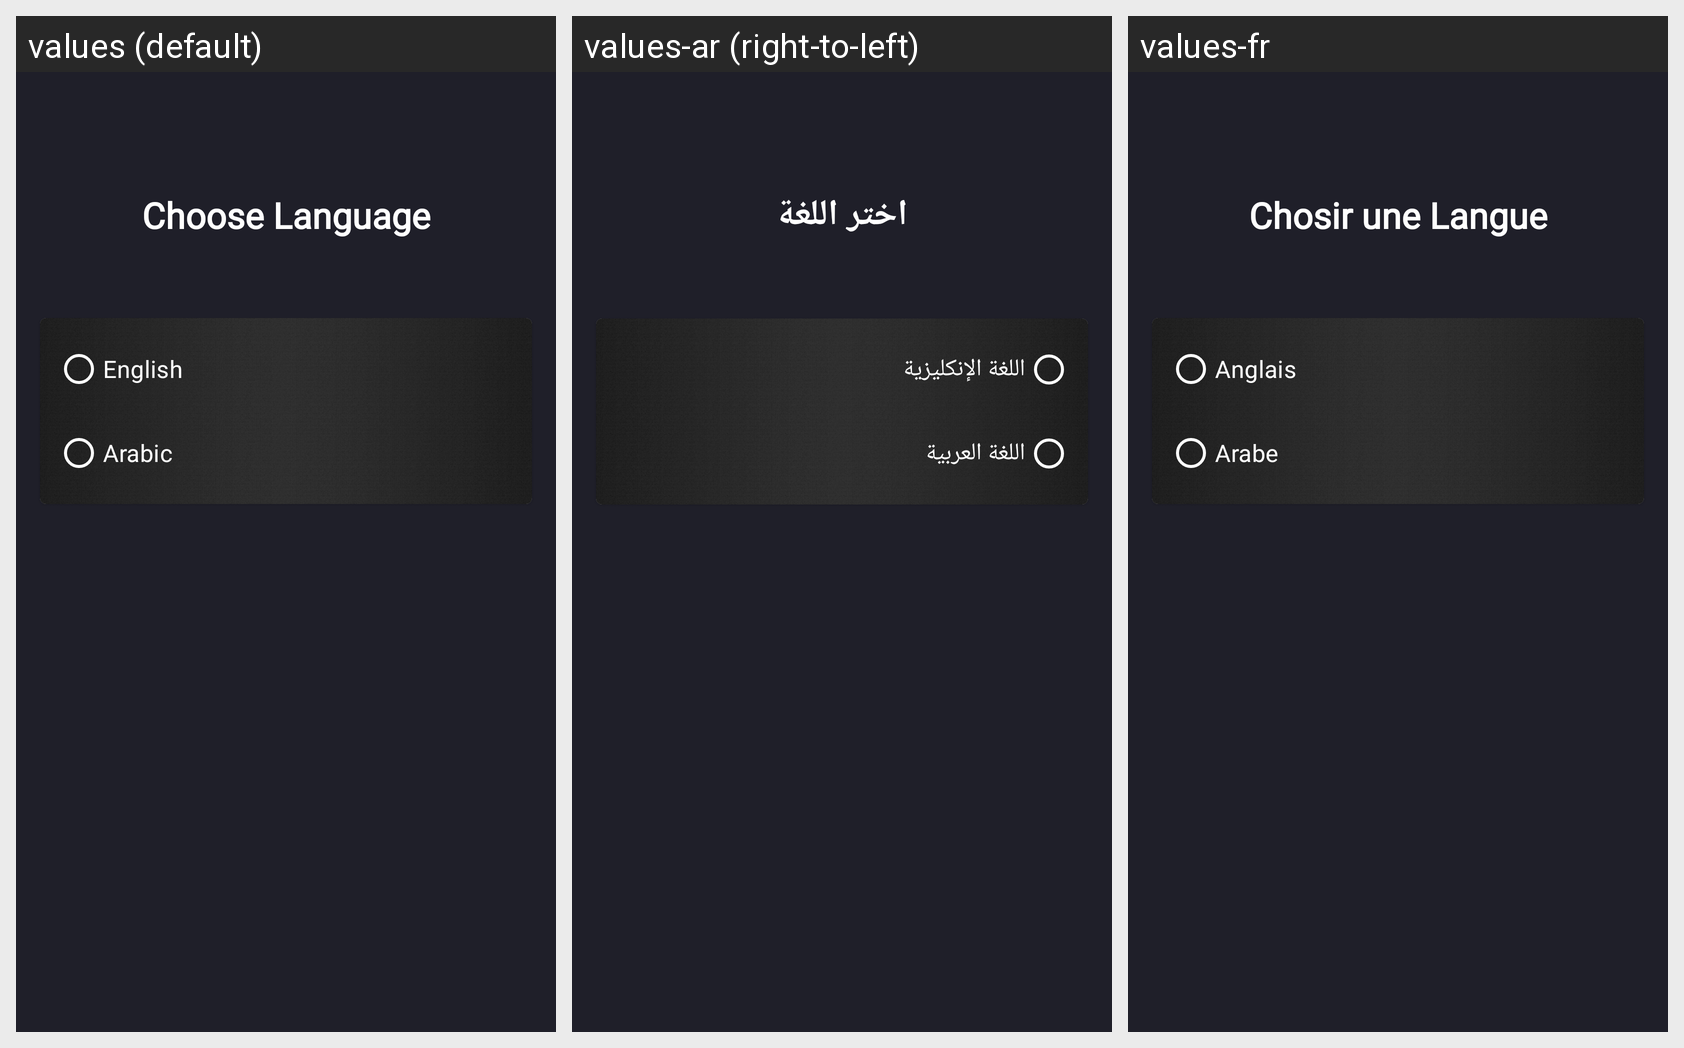

Locale-by-locale string values for the Android screen shown in this grid:
Android screen res/layout/activity_language.xml rendered under 3 locales, left to right: values (default), values-ar (right-to-left), values-fr. Device: Nexus 5 (rendered at 1080×1920; each locale shown at half size, 540×960, under a caption strip naming it); theme Theme.MyApplication.
Strings drawn on this screen, with the default value and each locale's value (text and hints the layout hard-codes, and strings that could not be matched under every locale, appear in the picture but are not listed):

choose_language
  values: Choose Language
  values-ar: اختر اللغة
  values-fr: Chosir une Langue

english
  values: English
  values-ar: اللغة الإنكليزية
  values-fr: Anglais

arabic
  values: Arabic
  values-ar: اللغة العربية
  values-fr: Arabe
